6-way image classification set "DATA SET" from GitHub (Vishalini-27/parallelANN); label vocabulary: healthy, anthracnose, phytophthora blight, brown spot, black spot, others.

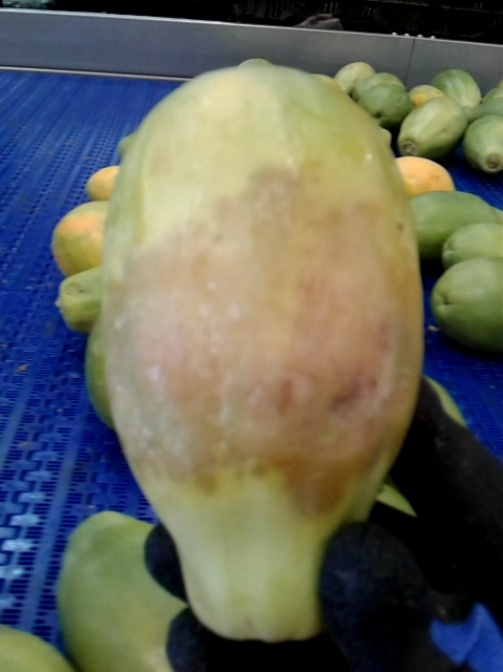
Label: phytophthora blight

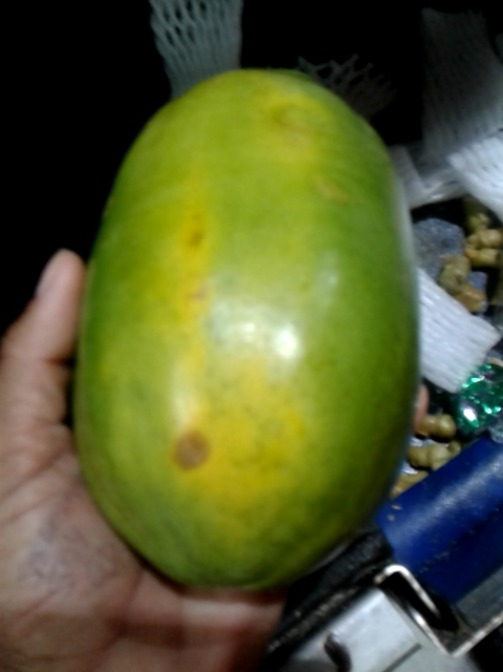
Label: brown spot

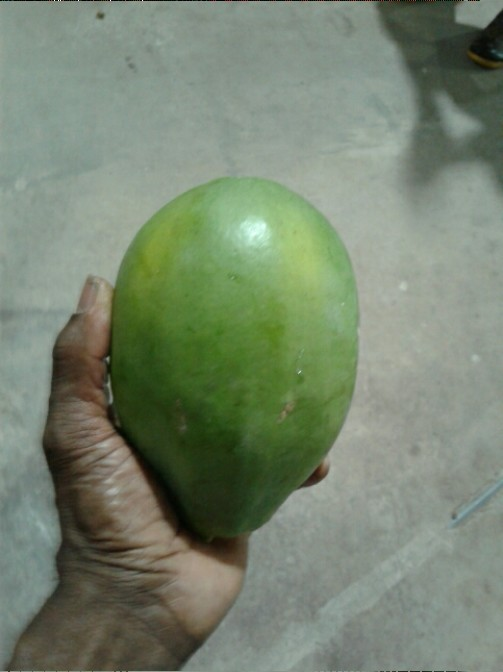
Label: others

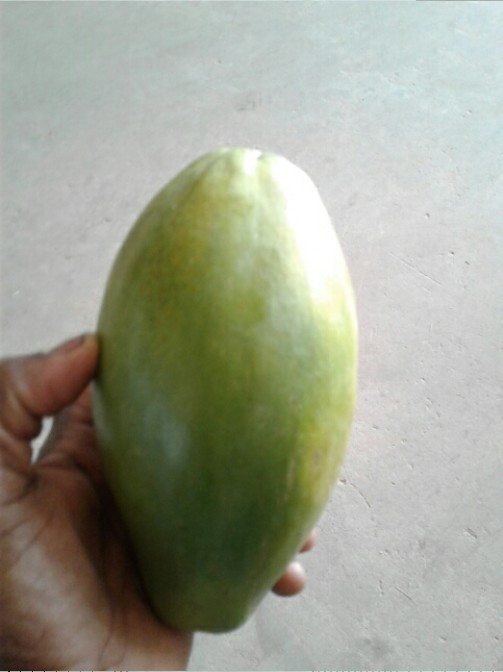
Label: healthy

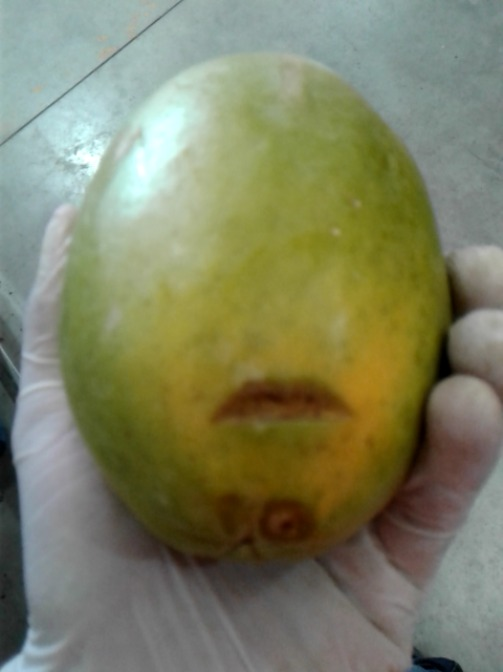
Label: anthracnose

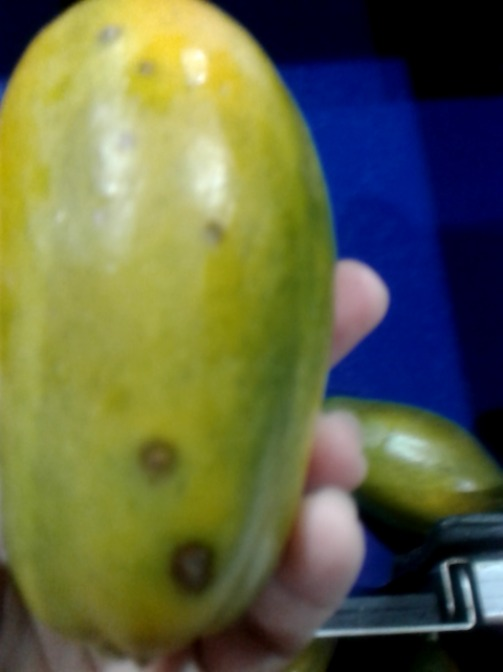
Label: black spot
